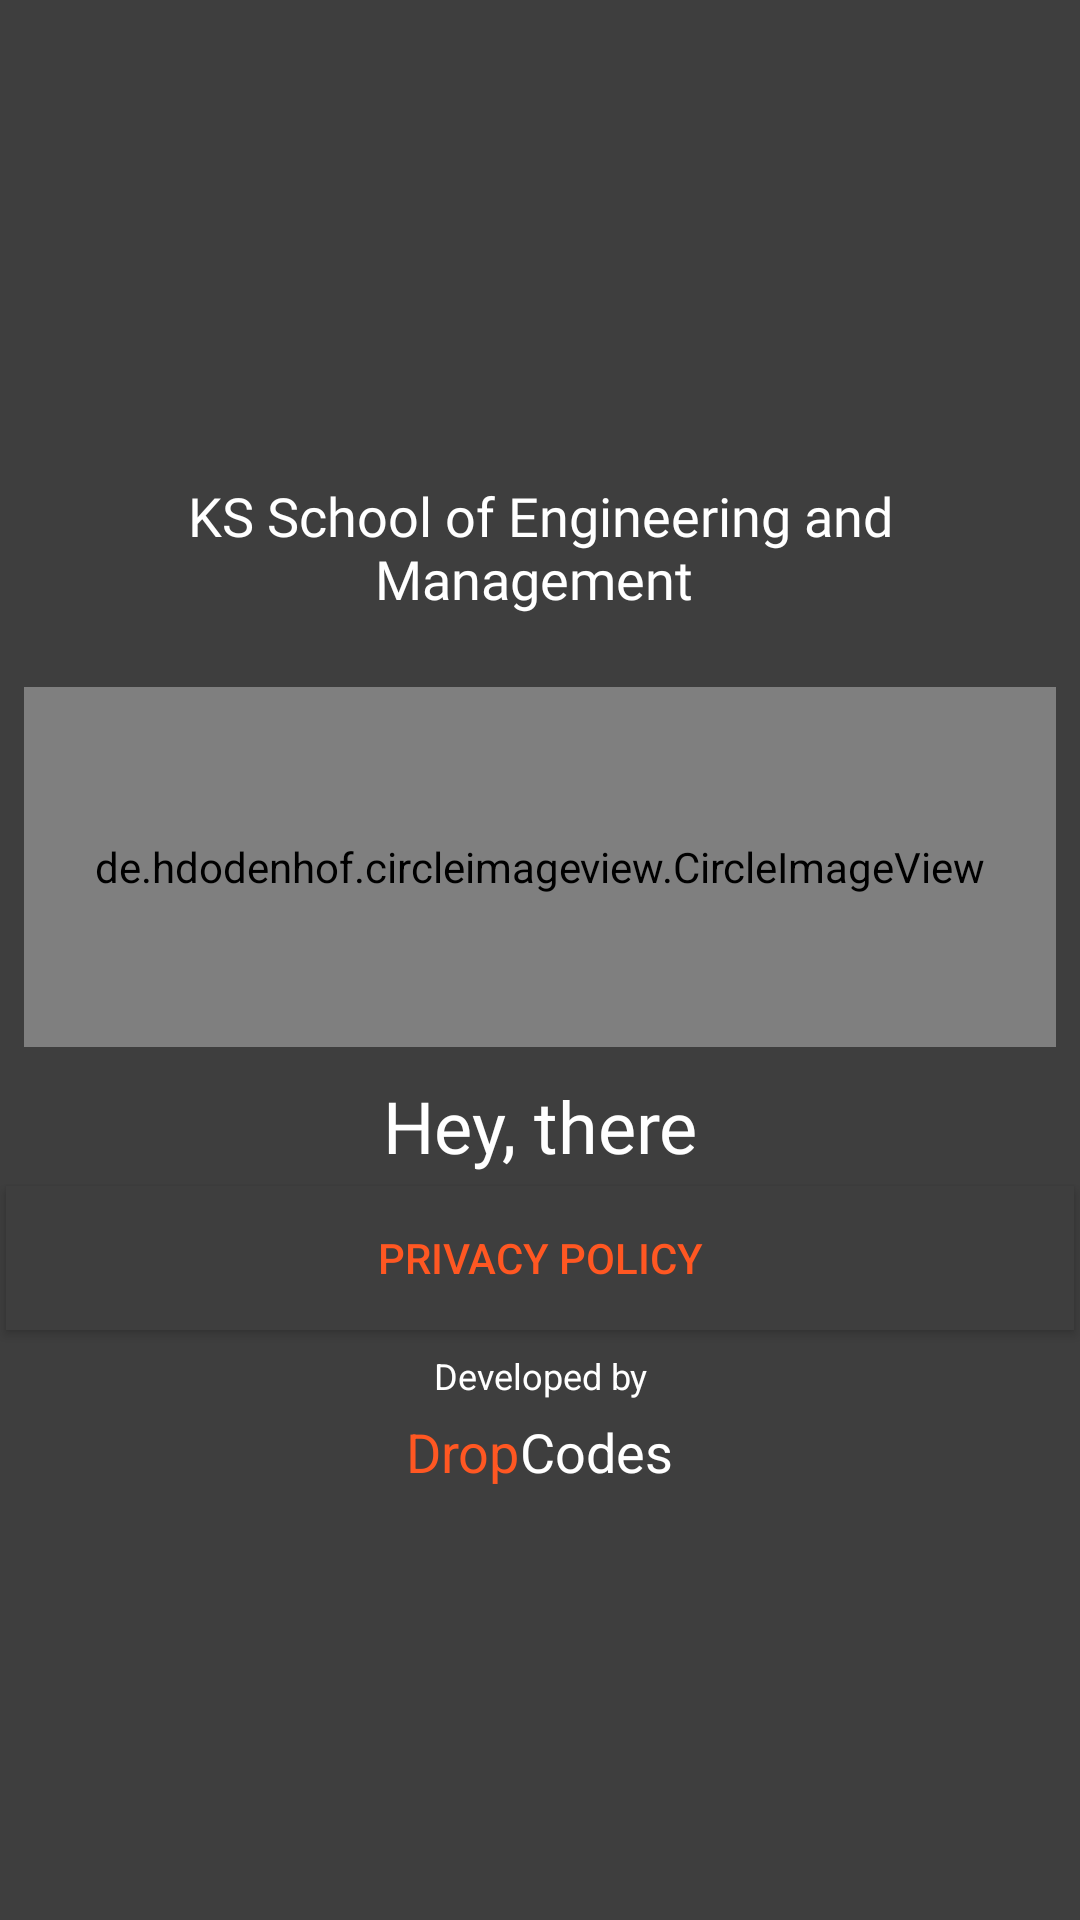

This screen was rendered from an Android layout file. Write that file and the resources it references.
<!-- AndroidManifest.xml: application theme AppTheme -->
<!-- res/layout/fragment_about.xml -->
<?xml version="1.0" encoding="utf-8"?>
<LinearLayout xmlns:android="http://schemas.android.com/apk/res/android"
    xmlns:app="http://schemas.android.com/apk/res-auto"
    android:layout_width="match_parent"
    android:gravity="center"
    android:layout_height="match_parent"
    android:background="@color/colorPrimary"
    android:orientation="vertical">


    <TextView
        android:id="@+id/contri"
        android:layout_width="match_parent"
        android:layout_height="wrap_content"
        android:layout_margin="16dp"
        android:fontFamily="@font/nunito_bold"
        android:gravity="center"
        android:text="KS School of Engineering and Management "
        android:textColor="@color/colorWhite"
        android:textSize="18sp" />


    <de.hdodenhof.circleimageview.CircleImageView
        android:id="@+id/about_user_image"
        android:layout_width="match_parent"
        android:layout_height="120dp"
        android:layout_margin="8dp"
        android:src="@color/colorGray" />

    <TextView
        android:id="@+id/about_user_name"
        android:layout_width="match_parent"
        android:layout_height="wrap_content"
        android:layout_gravity="center"
        android:layout_margin="2dp"
        android:fontFamily="@font/nunito_semibold"
        android:gravity="center"
        android:text="Hey, there"
        android:textColor="@color/colorWhite"
        android:textSize="24sp" />

    <Button
        android:id="@+id/about_privacy_policy_btn"
        android:layout_width="match_parent"
        android:layout_height="wrap_content"
        android:layout_gravity="center"
        android:layout_margin="2dp"
        android:background="@color/colorPrimary"
        android:text="Privacy Policy"
        android:textColor="@color/colorAccent" />

    <TextView
        android:layout_width="match_parent"
        android:layout_height="wrap_content"
        android:text="Developed by"
        android:gravity="center"
        android:id="@+id/log_indev_name"
        android:textColor="@color/colorWhite"
        android:layout_margin="5dp"
        android:layout_below="@id/sign_in_button"
        android:textSize="12sp"/>

    <LinearLayout
        android:layout_width="match_parent"
        android:layout_height="wrap_content"
        android:gravity="center"
        android:layout_below="@id/log_indev_name"
        android:orientation="horizontal">


        <TextView
            android:layout_width="wrap_content"
            android:layout_height="wrap_content"
            android:text="Drop"
            android:textColor="@color/colorAccent"
            android:textSize="18sp"/>
        <TextView
            android:layout_width="wrap_content"
            android:layout_height="wrap_content"
            android:text="Codes"
            android:textColor="@color/colorWhite"
            android:textSize="18sp"/>

    </LinearLayout>

</LinearLayout>
<!-- resources referenced by this layout -->
<resources>
  <color name="colorAccent">#FF5722</color>
  <color name="colorGray">#505050</color>
  <color name="colorPrimary">#3e3e3e</color>
  <color name="colorWhite">#ffffffff</color>
  <style name="AppTheme" parent="Theme.AppCompat.Light.DarkActionBar">
  
          <item name="colorPrimary">@color/colorPrimary</item>
          <item name="colorPrimaryDark">@color/colorPrimaryDark</item>
          <item name="colorAccent">@color/colorAccent</item>
  
          <item name="android:windowActivityTransitions">true</item>
          <item name="android:windowAnimationStyle">@style/animation</item>
  
      </style>
  <color name="colorPrimaryDark">#3e3e3e</color>
  <style name="animation" parent="@style/Animation.AppCompat.Dialog">
          <item name="android:windowEnterAnimation">@anim/fade_in</item>
          <item name="android:windowExitAnimation">@anim/fade_out</item>
      </style>
</resources>
